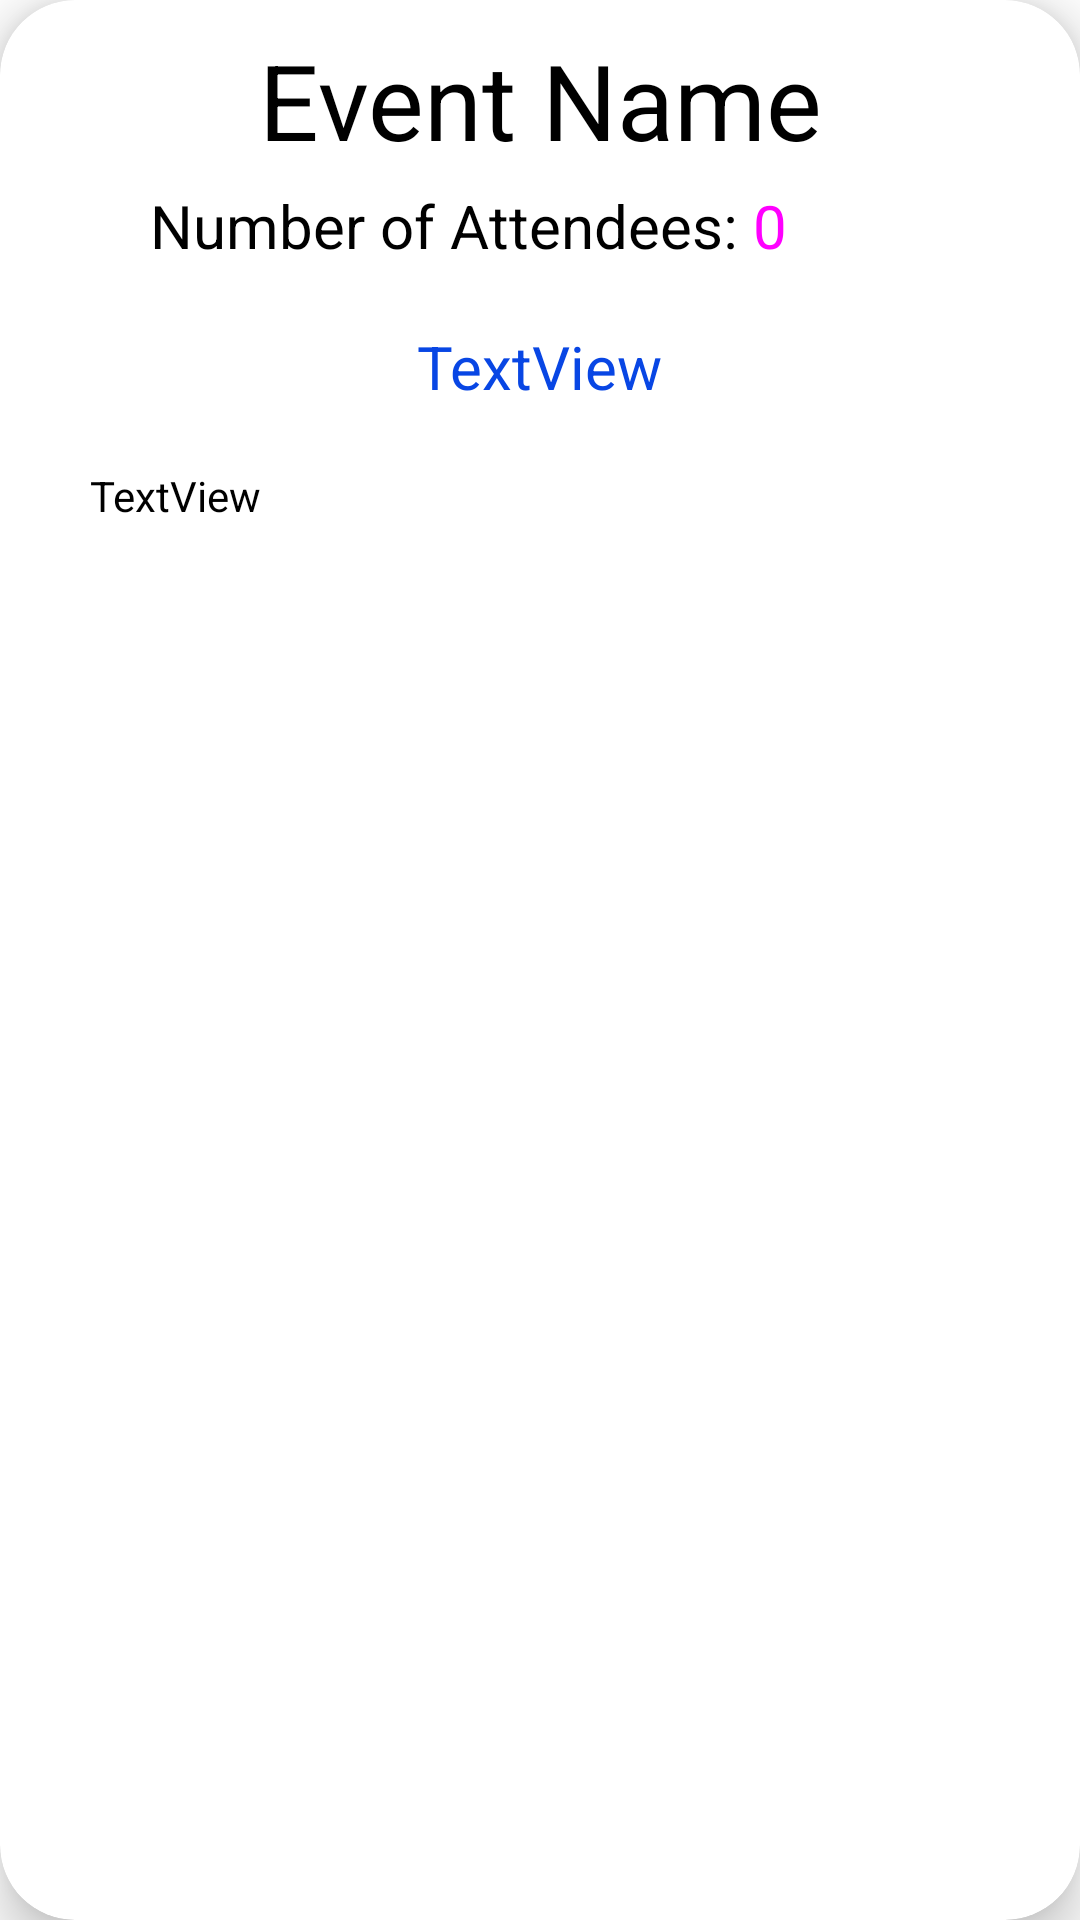

Layout XML and referenced resources for this Android screen:
<!-- AndroidManifest.xml: application theme Theme.TicketReserve -->
<!-- res/layout/eventcards.xml -->
<?xml version="1.0" encoding="utf-8"?>
<com.google.android.material.card.MaterialCardView xmlns:android="http://schemas.android.com/apk/res/android"
    xmlns:app="http://schemas.android.com/apk/res-auto"
    xmlns:tools="http://schemas.android.com/tools"
    android:layout_width="match_parent"
    android:layout_height="wrap_content"
    app:cardCornerRadius="25dp"
    app:cardElevation="10dp"
    android:layout_marginBottom="10dp"
    android:background="@drawable/border">

    <androidx.constraintlayout.widget.ConstraintLayout

        android:layout_width="match_parent"
        android:layout_height="wrap_content"
        android:background="@drawable/border">

        <TextView
            android:id="@+id/eventname"
            android:layout_width="wrap_content"
            android:layout_height="wrap_content"
            android:layout_marginTop="10dp"
            android:text="Event Name"
            android:textColor="@color/black"
            android:textSize="35dp"
            app:layout_constraintEnd_toEndOf="parent"
            app:layout_constraintStart_toStartOf="parent"
            app:layout_constraintTop_toTopOf="parent" />

        <TextView
            android:id="@+id/textView3"
            android:layout_width="wrap_content"
            android:layout_height="wrap_content"
            android:layout_marginStart="50dp"
            android:layout_marginTop="5dp"
            android:layout_marginBottom="20dp"
            android:text="Number of Attendees: "
            android:textColor="@color/black"
            android:textSize="20dp"
            app:layout_constraintBottom_toBottomOf="parent"
            app:layout_constraintEnd_toEndOf="parent"
            app:layout_constraintHorizontal_bias="0.0"
            app:layout_constraintStart_toStartOf="parent"
            app:layout_constraintTop_toBottomOf="@+id/eventname"
            app:layout_constraintVertical_bias="0.0" />

        <TextView
            android:id="@+id/countsofattendee"
            android:layout_width="wrap_content"
            android:layout_height="wrap_content"
            android:layout_marginTop="5dp"
            android:text="0"
            android:textColor="#F0F"
            android:textSize="20dp"
            app:layout_constraintEnd_toEndOf="parent"
            app:layout_constraintHorizontal_bias="0.0"
            app:layout_constraintStart_toEndOf="@+id/textView3"
            app:layout_constraintTop_toBottomOf="@+id/eventname" />

        <TextView
            android:id="@+id/eventDescription"
            android:layout_width="match_parent"
            android:layout_height="wrap_content"
            android:layout_marginStart="20dp"
            android:layout_marginTop="10dp"
            android:layout_marginEnd="20dp"
            android:layout_marginBottom="20dp"
            android:background="@drawable/border"
            android:padding="10dp"
            android:singleLine="false"
            android:text="TextView"
            android:textColor="@color/black"
            app:layout_constraintBottom_toBottomOf="parent"
            app:layout_constraintEnd_toEndOf="parent"
            app:layout_constraintHorizontal_bias="1.0"
            app:layout_constraintStart_toStartOf="parent"
            app:layout_constraintTop_toBottomOf="@+id/eventVenue"
            app:layout_constraintVertical_bias="0.0" />

        <TextView
            android:id="@+id/eventVenue"
            android:layout_width="wrap_content"
            android:layout_height="wrap_content"
            android:layout_marginTop="20dp"
            android:textSize="20dp"
            android:textColor="#0846E4"
            android:text="TextView"
            app:layout_constraintEnd_toEndOf="parent"
            app:layout_constraintStart_toStartOf="parent"
            app:layout_constraintTop_toBottomOf="@+id/textView3" />
    </androidx.constraintlayout.widget.ConstraintLayout>

</com.google.android.material.card.MaterialCardView>
<!-- resources referenced by this layout -->
<resources>
  <style name="Theme.TicketReserve" parent="Theme.MaterialComponents.Light.NoActionBar">
          
          <item name="colorPrimary">@color/purple_500</item>
          <item name="colorPrimaryVariant">@color/purple_700</item>
          <item name="colorOnPrimary">@color/white</item>
          
          <item name="colorSecondary">@color/teal_200</item>
          <item name="colorSecondaryVariant">@color/teal_700</item>
          <item name="colorOnSecondary">@color/black</item>
          
          <item name="android:statusBarColor" tools:targetApi="l">?attr/colorPrimaryVariant</item>
          
      </style>
  <!-- not gathered from this repository: default colours our renderer supplied (Android Studio template values) -->
  <color name="purple_500">#FF6200EE</color>
  <color name="purple_700">#FF3700B3</color>
  <color name="teal_200">#FF03DAC5</color>
  <color name="teal_700">#FF018786</color>
  <color name="black">#FF000000</color>
  <color name="white">#FFFFFFFF</color>
</resources>
